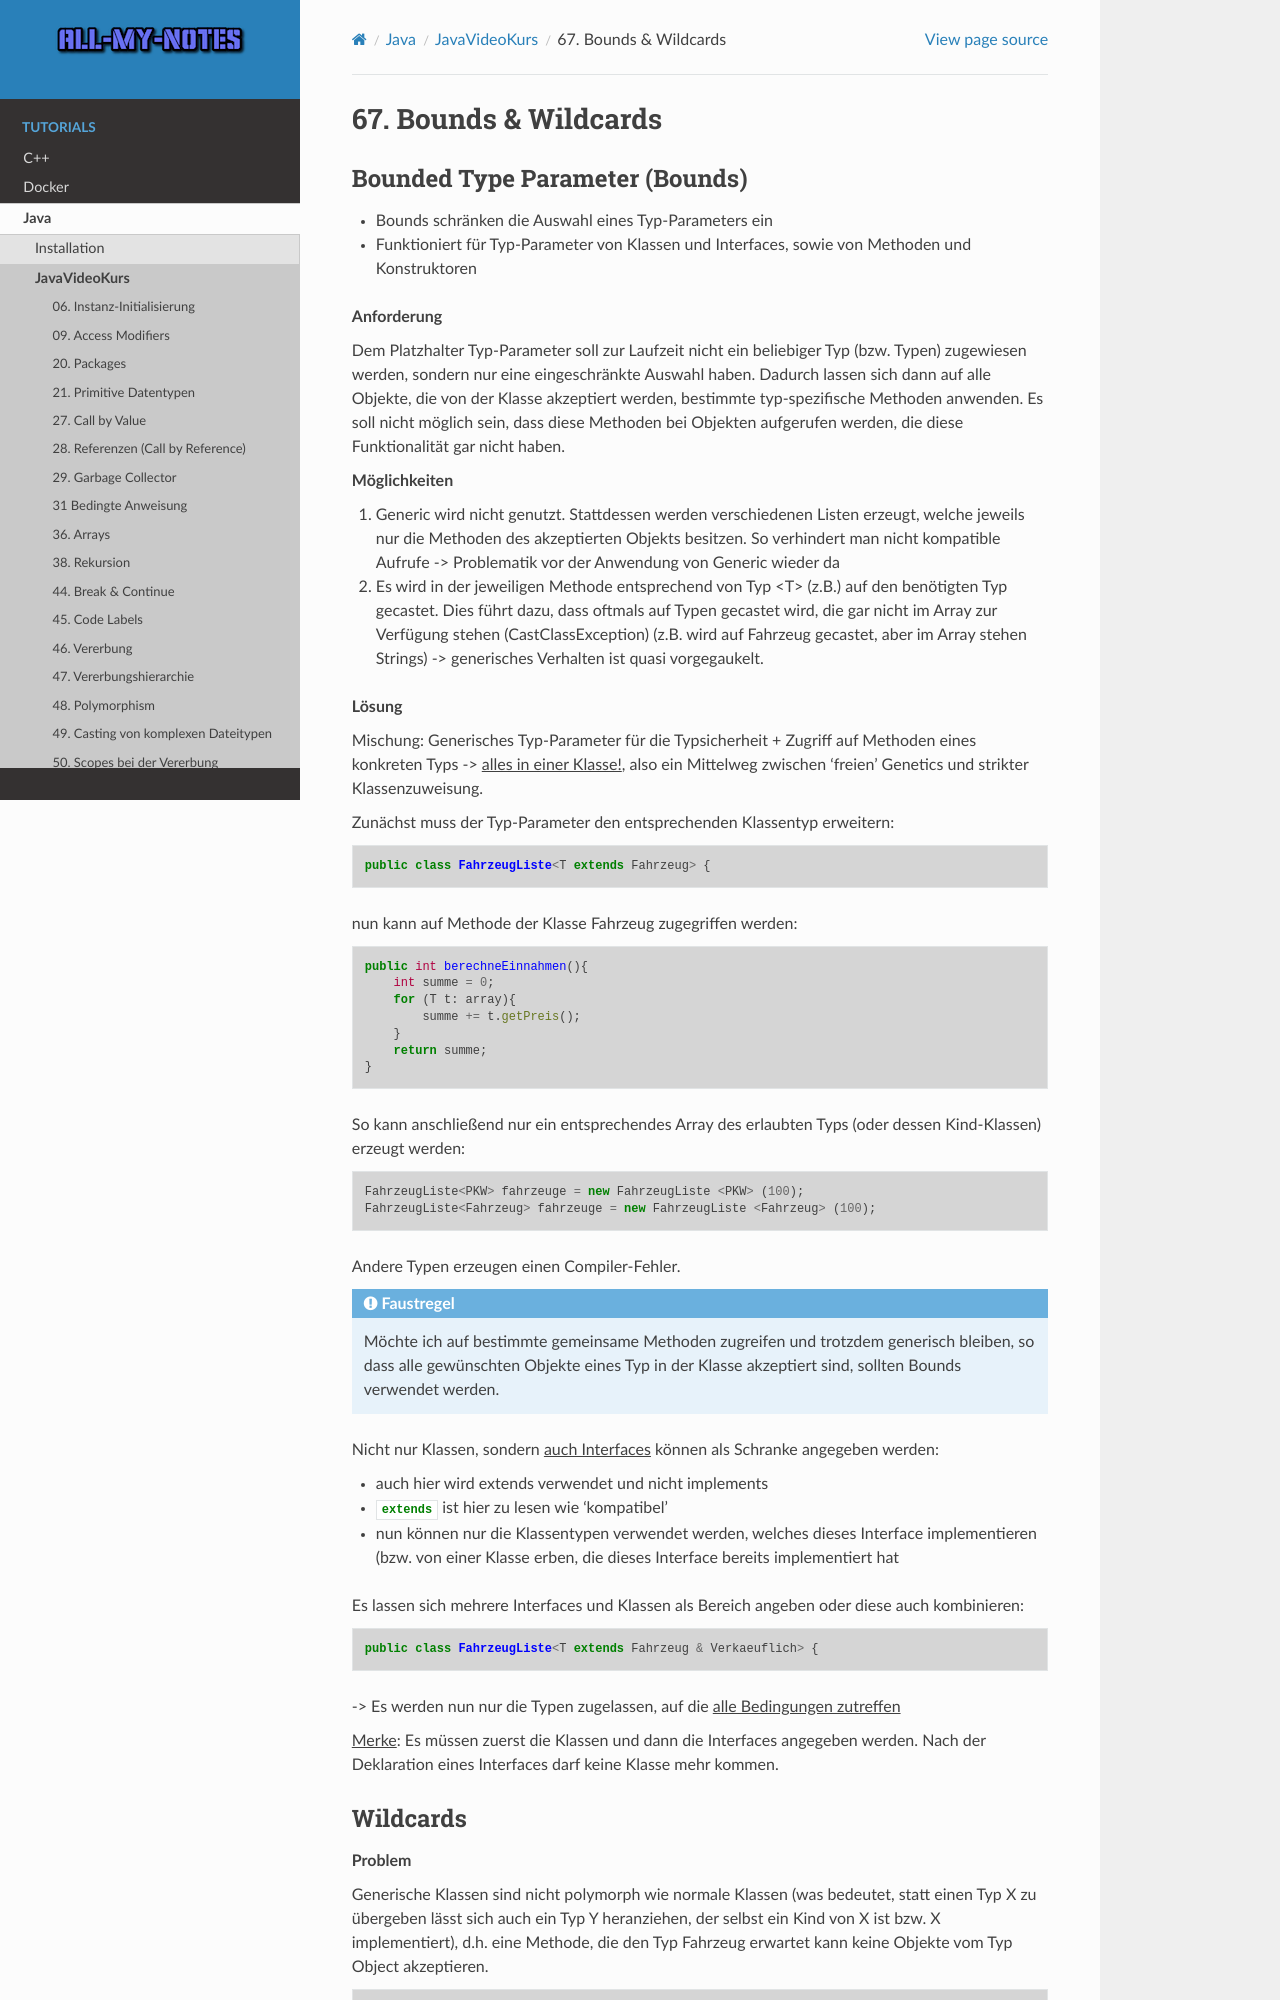

repository: arnewohletz/AllMyNotes · page: tutorial/java/javavideokurs/67_bounds_wildcards.html · generator: sphinx

67. Bounds & Wildcards
======================
Bounded Type Parameter (Bounds)
-------------------------------
* Bounds schränken die Auswahl eines Typ-Parameters ein
* Funktioniert für Typ-Parameter von Klassen und Interfaces, sowie von Methoden
  und Konstruktoren

**Anforderung**

Dem Platzhalter Typ-Parameter soll zur Laufzeit nicht ein beliebiger Typ (bzw.
Typen) zugewiesen werden, sondern nur eine eingeschränkte Auswahl haben. Dadurch
lassen sich dann auf alle Objekte, die von der Klasse akzeptiert werden, bestimmte
typ-spezifische Methoden anwenden. Es soll nicht möglich sein, dass diese Methoden
bei Objekten aufgerufen werden, die diese Funktionalität gar nicht haben.

**Möglichkeiten**

#. Generic wird nicht genutzt. Stattdessen werden verschiedenen Listen erzeugt,
   welche jeweils nur die Methoden des akzeptierten Objekts besitzen. So verhindert
   man nicht kompatible Aufrufe -> Problematik vor der Anwendung von Generic wieder da
#. Es wird in der jeweiligen Methode entsprechend von Typ <T> (z.B.) auf den benötigten
   Typ gecastet. Dies führt dazu, dass oftmals auf Typen gecastet wird, die gar
   nicht im Array zur Verfügung stehen (CastClassException) (z.B. wird auf
   Fahrzeug gecastet, aber im Array stehen Strings) -> generisches Verhalten ist
   quasi vorgegaukelt.

**Lösung**

Mischung: Generisches Typ-Parameter für die Typsicherheit + Zugriff auf Methoden
eines konkreten Typs -> :ulined:`alles in einer Klasse!`, also ein Mittelweg
zwischen ‘freien’ Genetics und strikter Klassenzuweisung.

Zunächst muss der Typ-Parameter den entsprechenden Klassentyp erweitern:

.. code-block:: java

    public class FahrzeugListe<T extends Fahrzeug> {

nun kann auf Methode der Klasse Fahrzeug zugegriffen werden:

.. code-block:: java

    public int berechneEinnahmen(){
        int summe = 0;
        for (T t: array){
            summe += t.getPreis();
        }
        return summe;
    }

So kann anschließend nur ein entsprechendes Array des erlaubten Typs (oder dessen
Kind-Klassen) erzeugt werden:

.. code-block:: java

    FahrzeugListe<PKW> fahrzeuge = new FahrzeugListe <PKW> (100);
    FahrzeugListe<Fahrzeug> fahrzeuge = new FahrzeugListe <Fahrzeug> (100);

Andere Typen erzeugen einen Compiler-Fehler.

.. admonition:: Faustregel

    Möchte ich auf bestimmte gemeinsame Methoden zugreifen und trotzdem generisch
    bleiben, so dass alle gewünschten Objekte eines Typ in der Klasse akzeptiert sind,
    sollten Bounds verwendet werden.

Nicht nur Klassen, sondern :ulined:`auch Interfaces` können als Schranke angegeben
werden:

* auch hier wird extends verwendet und nicht implements
* :java:`extends` ist hier zu lesen wie ‘kompatibel'
* nun können nur die Klassentypen verwendet werden, welches dieses Interface
  implementieren (bzw. von einer Klasse erben, die dieses Interface bereits
  implementiert hat

Es lassen sich mehrere Interfaces und Klassen als Bereich angeben oder diese auch kombinieren:

.. code-block:: java

    public class FahrzeugListe<T extends Fahrzeug & Verkaeuflich> {

-> Es werden nun nur die Typen zugelassen, auf die :ulined:`alle Bedingungen zutreffen`

:ulined:`Merke`: Es müssen zuerst die Klassen und dann die Interfaces angegeben
werden. Nach der Deklaration eines Interfaces darf keine Klasse mehr kommen.
